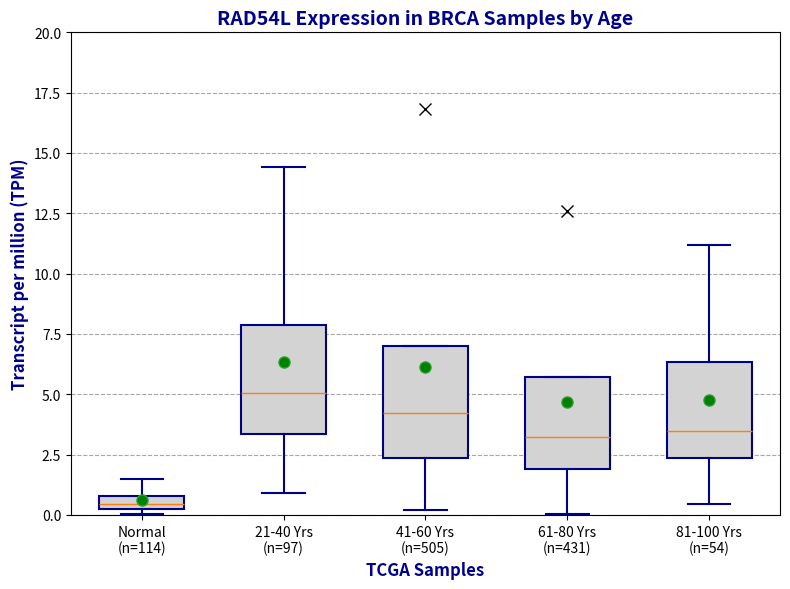

The matplotlib source for this figure:
# -*- coding: utf-8 -*-
"""
Created on Tue Nov 26 13:55:46 2024

[redacted]
"""
import matplotlib.pyplot as plt

# Definição dos dados
data = {
    'Normal (n=114)': [0.044, 0.255, 0.469, 0.768, 1.48],
    '21-40 Yrs (n=97)': [0.912, 3.344, 5.042, 7.868, 14.421],
    '41-60 Yrs (n=505)': [0.195, 2.365, 4.228, 7.019, 16.833],
    '61-80 Yrs (n=431)': [0.054, 1.88, 3.207, 5.72, 12.583],
    '81-100 Yrs (n=54)': [0.464, 2.339, 3.478, 6.327, 11.196]
}

# Redesigned Boxplot with adjusted X-axis labels for better readability
fig, ax = plt.subplots(figsize=(8, 6))

# Redesigned boxplot with minimalistic style
ax.boxplot(data.values(),
           labels=[
               'Normal\n(n=114)',
               '21-40 Yrs\n(n=97)',
               '41-60 Yrs\n(n=505)',
               '61-80 Yrs\n(n=431)',
               '81-100 Yrs\n(n=54)'
           ],
           patch_artist=True,
           showmeans=True,
           widths=0.6,  # Adjusted width for better spacing
           boxprops=dict(facecolor='lightgray', edgecolor='darkblue', linewidth=1.5),
           whiskerprops=dict(color='darkblue', linestyle='-', linewidth=1.5),
           capprops=dict(color='darkblue', linewidth=1.5),
           flierprops=dict(marker='x', color='orange', markersize=8),
           meanprops=dict(marker='o', markerfacecolor='green', markersize=8))

# Adjusting title and labels with subtle font adjustments
ax.set_title('RAD54L Expression in BRCA Samples by Age', fontsize=14, fontweight='bold', color='darkblue')
ax.set_ylabel('Transcript per million (TPM)', fontsize=12, fontweight='bold', color='darkblue')
ax.set_xlabel('TCGA Samples', fontsize=12, fontweight='bold', color='darkblue')

# Setting grid for better readability
ax.yaxis.grid(True, linestyle='--', which='major', color='gray', alpha=0.7)
ax.set_axisbelow(True)

# Adjusting Y-axis range
ax.set_ylim(0, 20)

# Reduce the font size of x-axis labels for readability
plt.xticks(fontsize=10)

plt.tight_layout()
plt.show()
